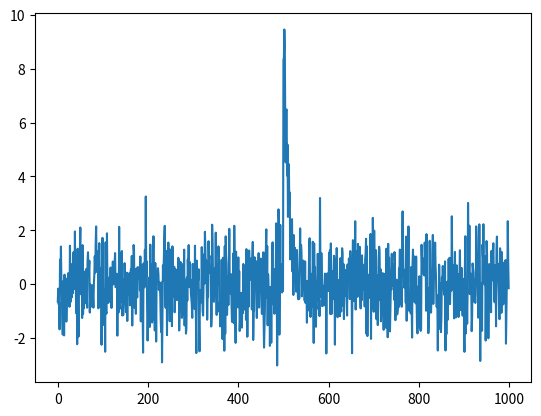
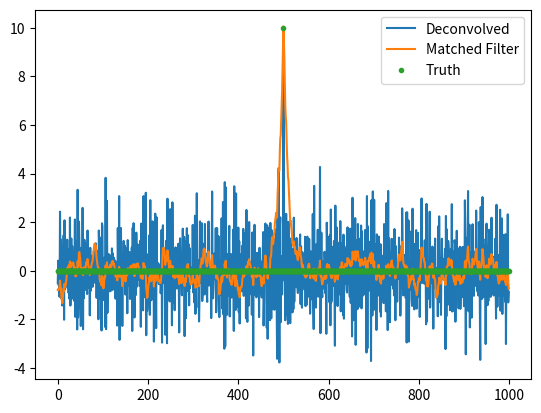

The script that saved these images, in order:
import numpy as np
from matplotlib import pyplot as plt
plt.ion()


x=np.arange(1000)
template=np.exp(-0.1*x) #our instrumental response will be an exponential decay

#put in a true signal in the middle, at position x0 with height amp
x0=500
amp=10
y_true=0*x
y_true[x0]=amp

#get the noiseless data after convolving with instrument response
y_conv=np.fft.irfft(np.fft.rfft(template)*np.fft.rfft(y_true))  
y=y_conv+np.random.randn(len(x)) #and add noise to get our data 

plt.figure(1)
plt.clf()
plt.plot(x,y)
plt.show()

#first, find the matched-filter output
#mf=np.fft.irfft(np.fft.rfft(y)*np.conj(np.fft.rfft(template)))/np.sum(template**2)
mf=np.fft.irfft(np.fft.rfft(y)*np.conj(np.fft.rfft(template)))/np.sum(template**2)

#now deconvolve the data so we can compare to mf
deconv=np.fft.irfft(np.fft.rfft(y)/np.fft.rfft(template))

plt.figure(2)
plt.clf()
plt.plot(x,deconv)
plt.plot(x,mf)
plt.plot(x,y_true,'.')
plt.legend(['Deconvolved','Matched Filter','Truth'])
plt.show()

correction=np.median(np.abs(np.random.randn(1000000))) #find conversion between median and sigma
mf_noise=np.median(np.abs(mf))/correction
conv_noise=np.median(np.abs(deconv))/correction

print('mf/deconv peaks are ',np.max(mf),np.max(deconv))
print('mf/deconv noises are ',mf_noise,conv_noise)
                     
